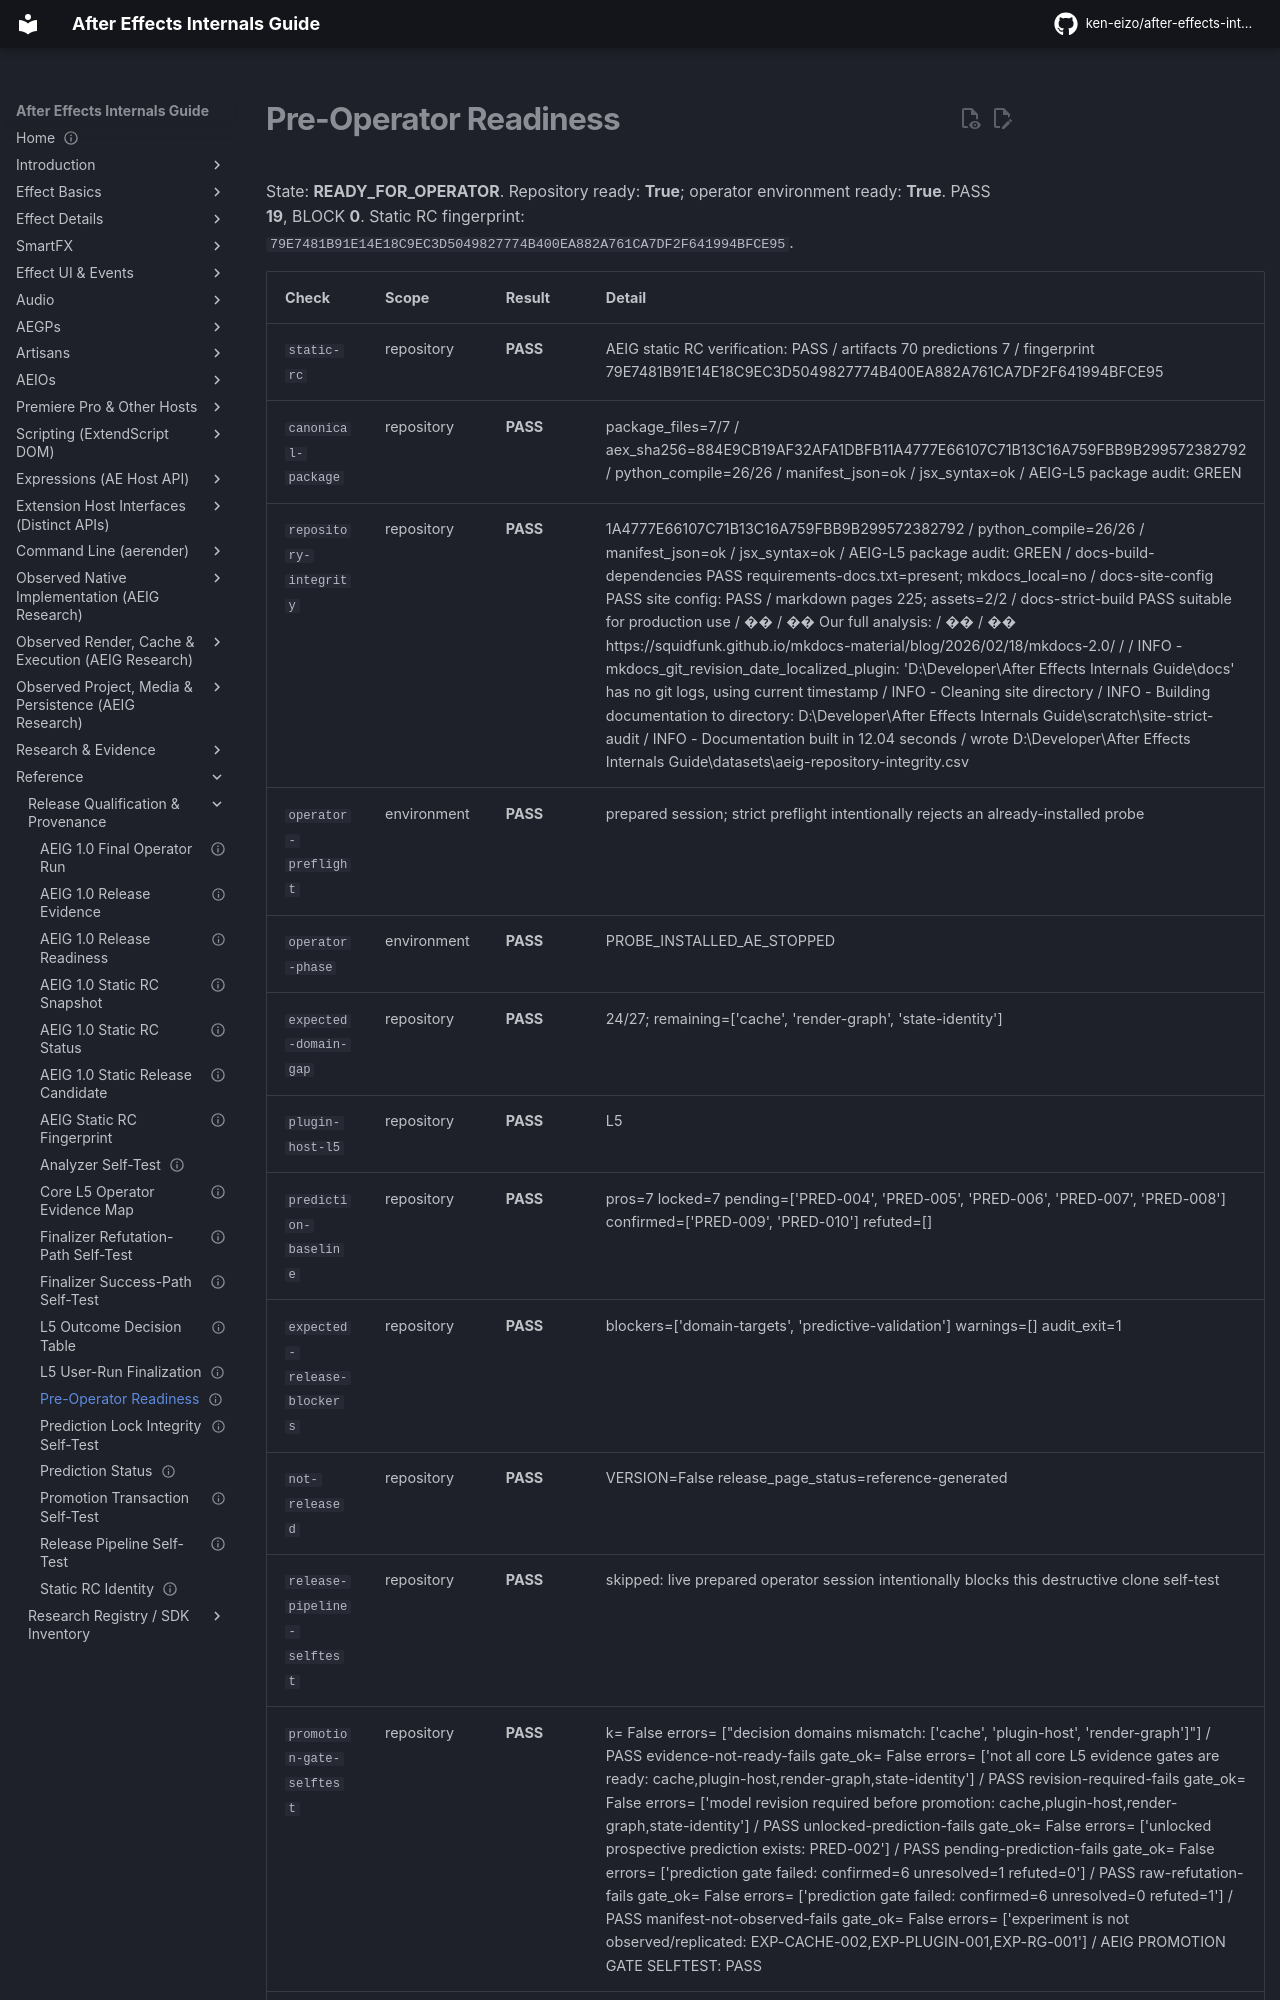

repository: ken-eizo/after-effects-internals-guide · page: reference/pre-operator-readiness/index.html · generator: mkdocs

---
status: generated
last_verified: 2026-09-16
---
# Pre-Operator Readiness

State: **READY_FOR_OPERATOR**. Repository ready: **True**; operator environment ready: **True**. PASS **19**, BLOCK **0**.
Static RC fingerprint: `79E7481B91E14E18C9EC3D5049827774B400EA882A761CA7DF2F641994BFCE95`.
